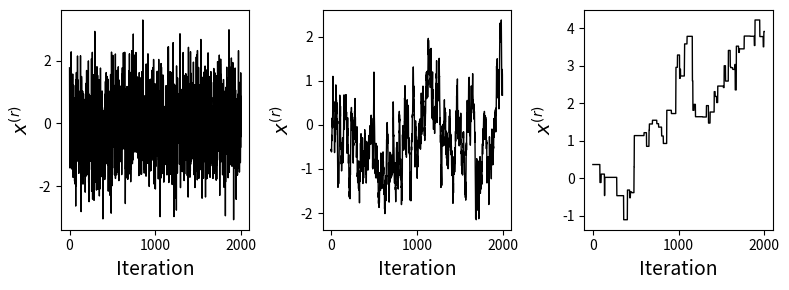

Here is the Python script that generated this plot:
# trace_plot_demo.py
# Simulates three artificial Markov chains -- a well-mixed AR(1), a
# highly autocorrelated AR(1), and a sticky chain that stays put with
# high probability -- and displays their trace plots side by side.

import numpy as np
import matplotlib.pyplot as plt

R = 2200
burnin = 200
np.random.seed(0)

# -------------------------------------------------------------------------
# (1) Well-mixed AR(1): low persistence
# -------------------------------------------------------------------------
phi1 = 0.20
sig1 = np.sqrt(1 - phi1**2)
x1 = np.zeros(R)
for r in range(1, R):
    x1[r] = phi1*x1[r-1] + sig1*np.random.randn()

# -------------------------------------------------------------------------
# (2) Highly autocorrelated AR(1): high persistence
# -------------------------------------------------------------------------
phi2 = 0.98
sig2 = np.sqrt(1 - phi2**2)
x2 = np.zeros(R)
for r in range(1, R):
    x2[r] = phi2*x2[r-1] + sig2*np.random.randn()

# -------------------------------------------------------------------------
# (3) Sticky chain: stays put with high probability (plateaus)
# -------------------------------------------------------------------------
p_stay = 0.97
sig3 = 0.50
x3 = np.zeros(R)
for r in range(1, R):
    if np.random.rand() < p_stay:
        x3[r] = x3[r-1]
    else:
        x3[r] = x3[r-1] + sig3*np.random.randn()

# Drop burn-in for display
x1 = x1[burnin:]
x2 = x2[burnin:]
x3 = x3[burnin:]

# -------------------------------------------------------------------------
# 1x3 panel of trace plots (black and white)
# -------------------------------------------------------------------------
plt.figure(figsize=(8, 3))

plt.subplot(1, 3, 1)
plt.plot(x1, 'k', linewidth=1)
# plt.title('Well-mixed chain')
plt.xlabel('Iteration', fontsize=14)
plt.ylabel(r'$x^{(r)}$', fontsize=14)

plt.subplot(1, 3, 2)
plt.plot(x2, 'k', linewidth=1)
# plt.title('High autocorrelation')
plt.xlabel('Iteration', fontsize=14)
plt.ylabel(r'$x^{(r)}$', fontsize=14)

plt.subplot(1, 3, 3)
plt.plot(x3, 'k', linewidth=1)
# plt.title('Sticky chain (stuck)')
plt.xlabel('Iteration', fontsize=14)
plt.ylabel(r'$x^{(r)}$', fontsize=14)

plt.tight_layout()
plt.show()
